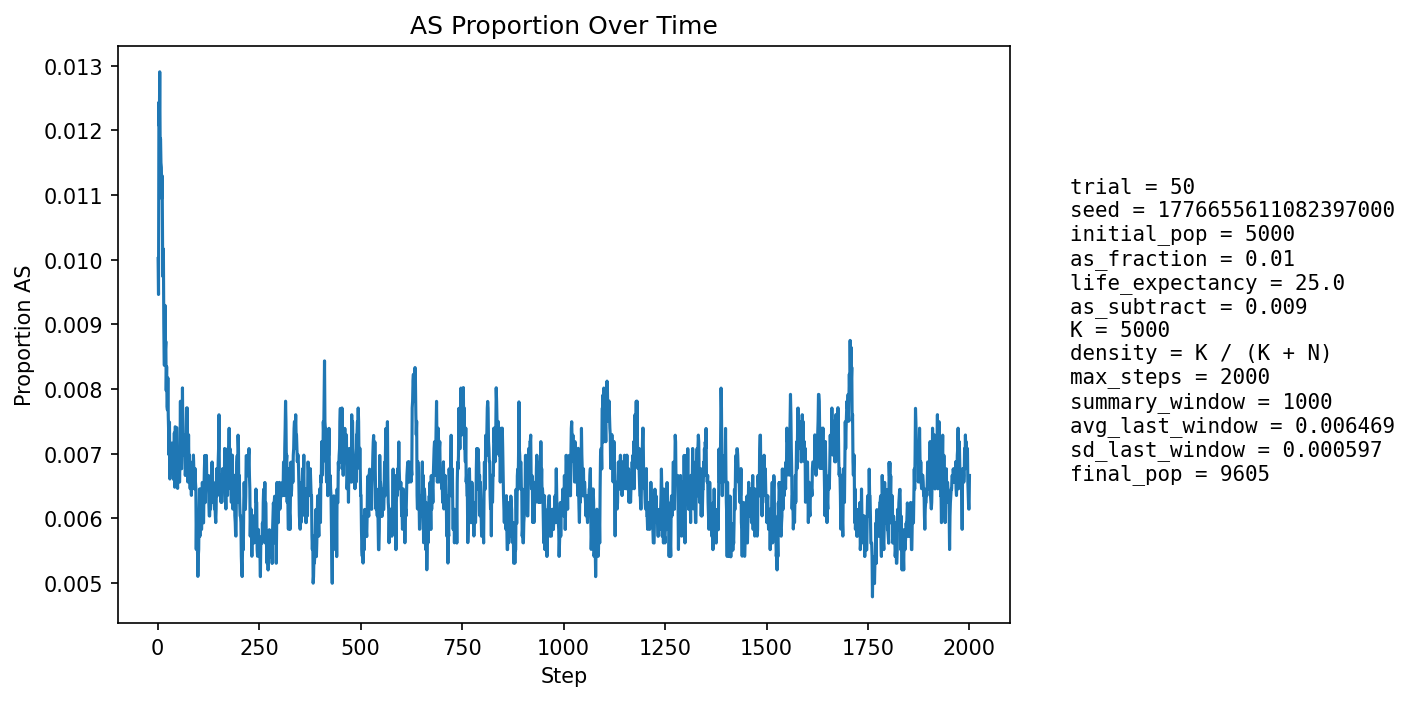

Source data for this figure (header and first rows):
step, population_size, births, newborn_AA, newborn_AS, newborn_SS, prop_newborn_AA, prop_newborn_AS, prop_newborn_SS, prop_repro_AA, prop_repro_AS, prop_AS_population
1, 5390, 1281, 1269, 12, 0, 0.9906, 0.009368, 0.0, 0.9918, 0.008197, 0.01002
2, 5601, 1247, 1242, 5, 0, 0.996, 0.00401, 0.0, 0.9907, 0.009263, 0.009463
3, 5790, 1235, 1212, 23, 0, 0.9814, 0.01862, 0.0, 0.9897, 0.01031, 0.01244
4, 5966, 1231, 1216, 15, 0, 0.9878, 0.01219, 0.0, 0.9876, 0.01242, 0.01207
5, 6199, 1302, 1282, 20, 0, 0.9846, 0.01536, 0.0, 0.9881, 0.0119, 0.01291
6, 6430, 1349, 1336, 13, 0, 0.9904, 0.009637, 0.0, 0.9894, 0.01059, 0.01182
7, 6655, 1383, 1366, 17, 0, 0.9877, 0.01229, 0.0, 0.9883, 0.01171, 0.01187
8, 6870, 1408, 1393, 15, 0, 0.9893, 0.01065, 0.0, 0.9884, 0.01158, 0.0115
9, 7088, 1441, 1425, 16, 0, 0.9889, 0.0111, 0.0, 0.988, 0.01198, 0.01143
10, 7307, 1476, 1462, 14, 0, 0.9905, 0.009485, 0.0, 0.9888, 0.01121, 0.01095
11, 7524, 1510, 1490, 20, 0, 0.9868, 0.01325, 0.0, 0.9887, 0.0113, 0.0113
12, 7731, 1539, 1526, 13, 0, 0.9916, 0.008447, 0.0, 0.9891, 0.01089, 0.01022
13, 7907, 1542, 1529, 13, 0, 0.9916, 0.008431, 0.0, 0.9896, 0.01044, 0.009738
14, 8066, 1555, 1533, 22, 0, 0.9859, 0.01415, 0.0, 0.99, 0.009968, 0.01017
15, 8219, 1574, 1563, 11, 0, 0.993, 0.006989, 0.0, 0.9905, 0.009484, 0.009004
16, 8362, 1595, 1586, 9, 0, 0.9944, 0.005643, 0.0, 0.9912, 0.008774, 0.008371
17, 8489, 1609, 1596, 13, 0, 0.9919, 0.00808, 0.0, 0.9916, 0.008372, 0.008364
18, 8608, 1621, 1598, 23, 0, 0.9858, 0.01419, 0.0, 0.9906, 0.009378, 0.009294
19, 8715, 1630, 1618, 12, 0, 0.9926, 0.007362, 0.0, 0.9914, 0.008564, 0.008606
20, 8814, 1642, 1627, 15, 0, 0.9909, 0.009135, 0.0, 0.9918, 0.008217, 0.008736
21, 8902, 1650, 1642, 8, 0, 0.9952, 0.004848, 0.0, 0.9921, 0.007898, 0.007976
22, 8984, 1657, 1643, 14, 0, 0.9916, 0.008449, 0.0, 0.9911, 0.0089, 0.008348
23, 9057, 1663, 1655, 8, 0, 0.9952, 0.004811, 0.0, 0.9912, 0.008817, 0.007729
24, 9119, 1668, 1656, 12, 0, 0.9928, 0.007194, 0.0, 0.991, 0.008957, 0.007676
25, 9177, 1674, 1657, 17, 0, 0.9898, 0.01016, 0.0, 0.9918, 0.008249, 0.008173
26, 9229, 1680, 1669, 11, 0, 0.9935, 0.006548, 0.0, 0.992, 0.007978, 0.007585
27, 9276, 1684, 1673, 11, 0, 0.9935, 0.006532, 0.0, 0.9925, 0.007513, 0.007331
28, 9313, 1687, 1676, 11, 0, 0.9935, 0.00652, 0.0, 0.9927, 0.007267, 0.006979
29, 9348, 1689, 1671, 17, 1, 0.9893, 0.01007, 0.0005921, 0.9926, 0.007446, 0.007488
30, 9381, 1693, 1686, 7, 0, 0.9959, 0.004135, 0.0, 0.993, 0.007, 0.006609
31, 9407, 1695, 1681, 14, 0, 0.9917, 0.00826, 0.0, 0.9932, 0.006771, 0.007016
32, 9430, 1696, 1682, 14, 0, 0.9917, 0.008255, 0.0, 0.9935, 0.006547, 0.007105
33, 9451, 1698, 1685, 13, 0, 0.9923, 0.007656, 0.0, 0.9931, 0.00694, 0.007089
34, 9471, 1700, 1690, 10, 0, 0.9941, 0.005882, 0.0, 0.9935, 0.006515, 0.006863
35, 9491, 1702, 1688, 14, 0, 0.9918, 0.008226, 0.0, 0.9931, 0.006904, 0.007165
36, 9506, 1703, 1692, 11, 0, 0.9935, 0.006459, 0.0, 0.9929, 0.007091, 0.006838
37, 9520, 1704, 1689, 15, 0, 0.9912, 0.008803, 0.0, 0.9931, 0.006876, 0.007143
38, 9534, 1706, 1693, 13, 0, 0.9924, 0.00762, 0.0, 0.9933, 0.006663, 0.007132
39, 9542, 1706, 1697, 9, 0, 0.9947, 0.005275, 0.0, 0.9931, 0.006855, 0.006602
40, 9552, 1707, 1695, 12, 0, 0.993, 0.00703, 0.0, 0.9936, 0.006446, 0.006805
41, 9559, 1708, 1691, 17, 0, 0.99, 0.009953, 0.0, 0.993, 0.007041, 0.007323
42, 9565, 1708, 1703, 5, 0, 0.9971, 0.002927, 0.0, 0.9932, 0.006838, 0.006482
43, 9573, 1709, 1691, 18, 0, 0.9895, 0.01053, 0.0, 0.9932, 0.00683, 0.007417
44, 9580, 1710, 1694, 16, 0, 0.9906, 0.009357, 0.0, 0.9932, 0.006823, 0.007411
45, 9586, 1710, 1696, 14, 0, 0.9918, 0.008187, 0.0, 0.993, 0.00702, 0.007407
46, 9590, 1710, 1696, 14, 0, 0.9918, 0.008187, 0.0, 0.9936, 0.006415, 0.007404
47, 9592, 1710, 1697, 13, 0, 0.9924, 0.007602, 0.0, 0.9932, 0.006814, 0.007402
48, 9592, 1710, 1704, 6, 0, 0.9965, 0.003509, 0.0, 0.9928, 0.007213, 0.006568
49, 9592, 1710, 1700, 10, 0, 0.9942, 0.005848, 0.0, 0.9928, 0.007213, 0.006464
50, 9595, 1710, 1695, 15, 0, 0.9912, 0.008772, 0.0, 0.9928, 0.007214, 0.006879
51, 9595, 1709, 1697, 12, 0, 0.993, 0.007022, 0.0, 0.993, 0.007014, 0.00667
52, 9597, 1710, 1698, 12, 0, 0.993, 0.007018, 0.0, 0.9938, 0.006211, 0.006669
53, 9599, 1710, 1700, 10, 0, 0.9942, 0.005848, 0.0, 0.994, 0.006008, 0.006563
54, 9601, 1711, 1700, 11, 0, 0.9936, 0.006429, 0.0, 0.9934, 0.006605, 0.006562
55, 9601, 1711, 1695, 16, 0, 0.9906, 0.009351, 0.0, 0.9934, 0.006605, 0.007083
56, 9602, 1710, 1690, 20, 0, 0.9883, 0.0117, 0.0, 0.9932, 0.006807, 0.007811
57, 9601, 1711, 1704, 7, 0, 0.9959, 0.004091, 0.0, 0.9932, 0.006804, 0.00677
58, 9603, 1711, 1701, 10, 0, 0.9942, 0.005845, 0.0, 0.9936, 0.006405, 0.006769
59, 9604, 1711, 1700, 11, 0, 0.9936, 0.006429, 0.0, 0.9932, 0.006804, 0.006768
60, 9603, 1710, 1695, 15, 0, 0.9912, 0.008772, 0.0, 0.9926, 0.007406, 0.007081
... 1,940 more rows
